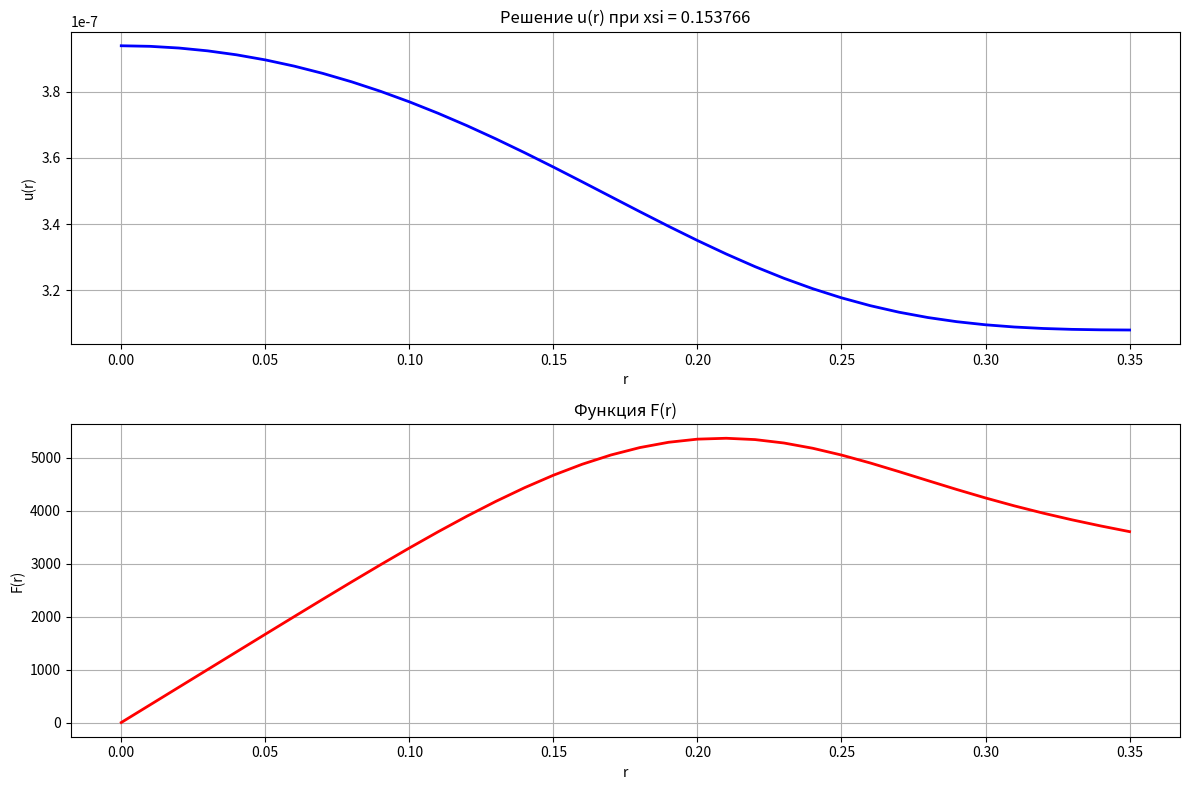

Generate this figure with matplotlib:
import numpy as np
import matplotlib.pyplot as plt
from scipy.interpolate import interp1d

# Константы
c = 3e10  # скорость света, см/с
R = 0.35  # радиус цилиндра, см
Tw = 2000  # температура стенки, K
T0 = 10000  # начальная температура, K
EPS = 1e-4  # точность метода стрельбы
P = 4

# Таблица значений k(T)
# Значения температуры и коэффициента поглощения, взятые из таблицы
# Они используются для интерполяции значений k(T)
t_values = np.array([2000, 3000, 4000, 5000, 6000, 7000, 8000, 9000, 10000])
k_values = np.array([8.2E-03, 2.768E-02, 6.56E-02, 1.281E-01, 2.214E-01,
                      3.516E-01, 5.248E-01, 7.472E-01, 1.025E+00])

# Интерполяция k(T) в логарифмическом масштабе
# Используется логарифмическое преобразование для более точной интерполяции данных
log_k_interp = interp1d(np.log(t_values), np.log(k_values), kind='linear', fill_value='extrapolate')
def k_interp(T):
    """Вычисляет интерполированное значение k(T) с использованием логарифмической интерполяции."""
    return np.exp(log_k_interp(np.log(T)))

# Функция температуры
T = lambda r: T0 + (Tw - T0) * (r / R) ** P  # Линейное изменение температуры в цилиндре

# Функция Планка
up = lambda r: 3.084e-4 / (np.exp(4.799e4 / T(r)) - 1)  # Вычисление объемной плотности энергии

# Система ОДУ
def ode_system(r, u, F):
    """Формулирует систему дифференциальных уравнений для метода Рунге-Кутта."""
    k_r = k_interp(T(r))  # Вычисление коэффициента поглощения
    du_dr = - F * 3 * k_r / c #if r != 0 else F / (2 * k_r)  # Производная u по r (учет деления на ноль)
    if r == 0:
        dF_dr = c * k_r * (up(r) - u) / 2
    else:
        dF_dr = c * k_r * (up(r) - u) - F / r # Производная F по r
    return du_dr, dF_dr

# Метод Рунге-Кутта 4-го порядка
def runge_kutta(u0, F0, h=1e-2):
    """Численное решение системы ОДУ методом Рунге-Кутта 4-го порядка."""
    r_vals = np.arange(0, R + h, h)  # Создание массива значений r
    u_vals, F_vals = [u0], [F0]  # Начальные условия
    
    for r in r_vals[:-1]:
        u, F = u_vals[-1], F_vals[-1]  # Последние рассчитанные значения
        
        # Вычисление коэффициентов метода Рунге-Кутта
        k1, q1 = ode_system(r, u, F)
        k2, q2 = ode_system(r + h / 2, u + h * k1 / 2, F + h * q1 / 2)
        k3, q3 = ode_system(r + h / 2, u + h * k2 / 2, F + h * q2 / 2)
        k4, q4 = ode_system(r + h, u + h * k3, F + h * q3)
        
        # Итоговые значения на следующем шаге
        u_next = u + (h / 6) * (k1 + 2 * k2 + 2 * k3 + k4)
        F_next = F + (h / 6) * (q1 + 2 * q2 + 2 * q3 + q4)
        
        u_vals.append(u_next)
        F_vals.append(F_next)
    
    return r_vals, np.array(u_vals), np.array(F_vals)

# Метод стрельбы (метод бисекции)
def shooting_method(chi_min=0.01, chi_max=1.0):
    """Подбор оптимального начального условия u(0) методом половинного деления."""
    while abs((chi_max - chi_min) / chi_max) > EPS:
        chi_mid = (chi_min + chi_max) / 2  # Среднее значение chi
        u0 = chi_mid * up(0)  # Начальное условие для u
        _, u_vals, F_vals = runge_kutta(u0, 0)  # Решение системы
        
        # Проверка условия 
        if (- F_vals[-1] + 0.39 * c * u_vals[-1]) > 0:
            chi_max = chi_mid
        else:
            chi_min = chi_mid
    
    return chi_mid

# Решение задачи
chi_opt = shooting_method()  # Поиск оптимального параметра chi (методом стрельбы)
u0_opt = chi_opt * up(0)  # Вычисление оптимального начального условия
r_vals, u_vals, F_vals = runge_kutta(u0_opt, 0)  # Численное решение системы методом Рунге-Кутта
print(r_vals[-1], u_vals[-1], F_vals[-1])

# Построение графиков
plt.figure(figsize=(12, 8))

plt.subplot(2, 1, 1)
plt.plot(r_vals, u_vals, 'b-', linewidth=2)
plt.title(f'Решение u(r) при xsi = {chi_opt:.6f}')
plt.xlabel('r')
plt.ylabel('u(r)')
plt.grid(True)

plt.subplot(2, 1, 2)
plt.plot(r_vals, F_vals, 'r-', linewidth=2)
plt.title('Функция F(r)')
plt.xlabel('r')
plt.ylabel('F(r)')
plt.grid(True)

plt.tight_layout()
plt.savefig('solution.png')

# Вывод оптимального значения chi
print(f'Оптимальное значение chi: {chi_opt}')
